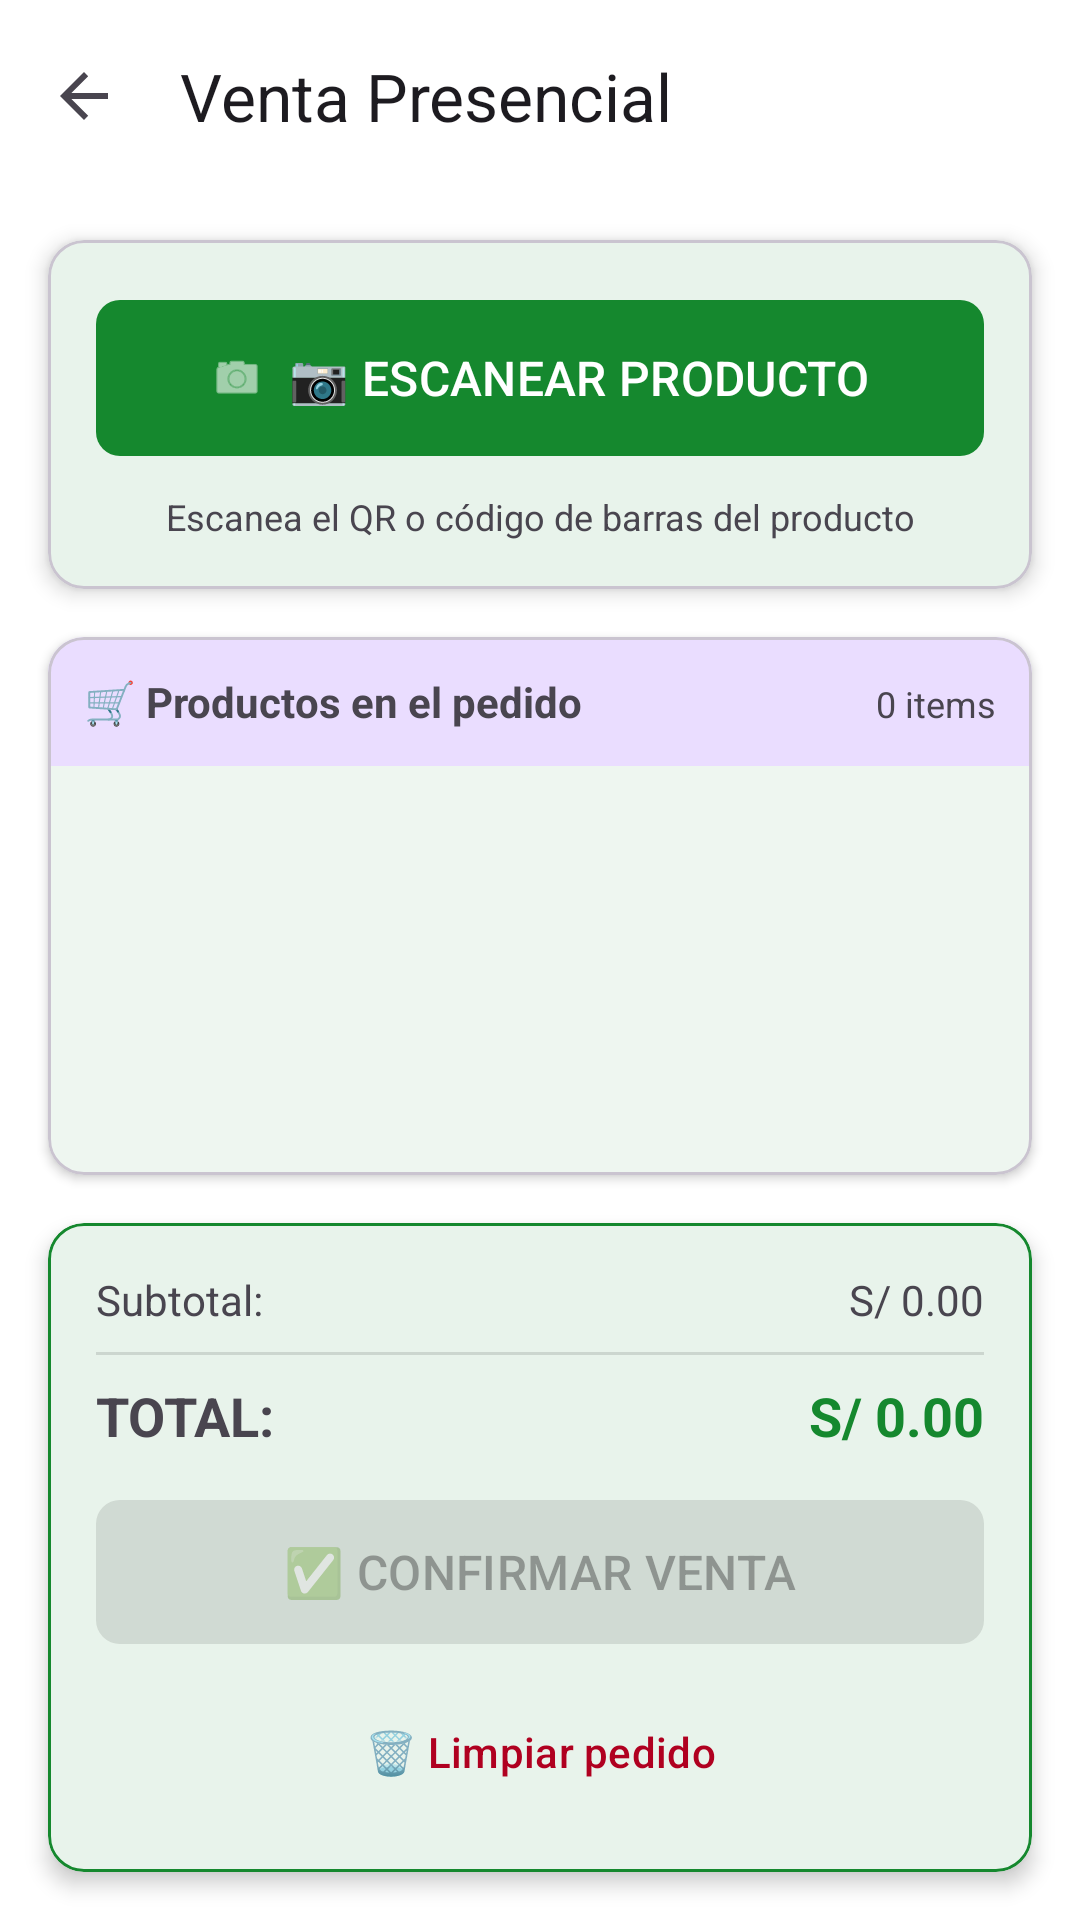

Produce the Android XML layout that renders to this screen, including the resource entries it uses.
<!-- AndroidManifest.xml: application theme Theme.DoloresApp -->
<!-- res/layout/activity_venta_presencial.xml -->
<?xml version="1.0" encoding="utf-8"?>
<androidx.coordinatorlayout.widget.CoordinatorLayout xmlns:android="http://schemas.android.com/apk/res/android"
    xmlns:app="http://schemas.android.com/apk/res-auto"
    android:layout_width="match_parent"
    android:layout_height="match_parent"
    android:background="?android:attr/colorBackground">

    <com.google.android.material.appbar.AppBarLayout
        android:layout_width="match_parent"
        android:layout_height="wrap_content">

        <com.google.android.material.appbar.MaterialToolbar
            android:id="@+id/toolbar"
            android:layout_width="match_parent"
            android:layout_height="?attr/actionBarSize"
            app:title="Venta Presencial"
            app:navigationIcon="?attr/homeAsUpIndicator" />
    </com.google.android.material.appbar.AppBarLayout>

    <LinearLayout
        android:layout_width="match_parent"
        android:layout_height="match_parent"
        android:orientation="vertical"
        app:layout_behavior="@string/appbar_scrolling_view_behavior">

        
        <com.google.android.material.card.MaterialCardView
            android:layout_width="match_parent"
            android:layout_height="wrap_content"
            android:layout_margin="16dp"
            app:cardCornerRadius="12dp"
            app:cardElevation="4dp">

            <LinearLayout
                android:layout_width="match_parent"
                android:layout_height="wrap_content"
                android:orientation="vertical"
                android:padding="16dp">

                <com.google.android.material.button.MaterialButton
                    android:id="@+id/btnEscanear"
                    android:layout_width="match_parent"
                    android:layout_height="60dp"
                    android:text="📷 ESCANEAR PRODUCTO"
                    android:textSize="16sp"
                    app:cornerRadius="8dp"
                    app:icon="@android:drawable/ic_menu_camera"
                    app:iconGravity="textStart" />

                <TextView
                    android:layout_width="match_parent"
                    android:layout_height="wrap_content"
                    android:layout_marginTop="8dp"
                    android:gravity="center"
                    android:text="Escanea el QR o código de barras del producto"
                    android:textColor="?android:attr/textColorSecondary"
                    android:textSize="12sp" />
            </LinearLayout>
        </com.google.android.material.card.MaterialCardView>

        
        <com.google.android.material.card.MaterialCardView
            android:layout_width="match_parent"
            android:layout_height="0dp"
            android:layout_weight="1"
            android:layout_marginHorizontal="16dp"
            app:cardCornerRadius="12dp"
            app:cardElevation="2dp">

            <LinearLayout
                android:layout_width="match_parent"
                android:layout_height="match_parent"
                android:orientation="vertical">

                <LinearLayout
                    android:layout_width="match_parent"
                    android:layout_height="wrap_content"
                    android:orientation="horizontal"
                    android:padding="12dp"
                    android:background="?attr/colorPrimaryContainer">

                    <TextView
                        android:layout_width="0dp"
                        android:layout_height="wrap_content"
                        android:layout_weight="1"
                        android:text="🛒 Productos en el pedido"
                        android:textStyle="bold"
                        android:textSize="14sp" />

                    <TextView
                        android:id="@+id/tvCantidadItems"
                        android:layout_width="wrap_content"
                        android:layout_height="wrap_content"
                        android:text="0 items"
                        android:textSize="12sp" />
                </LinearLayout>

                <androidx.recyclerview.widget.RecyclerView
                    android:id="@+id/rvProductos"
                    android:layout_width="match_parent"
                    android:layout_height="match_parent"
                    android:clipToPadding="false"
                    android:padding="8dp" />

                <TextView
                    android:id="@+id/tvEmpty"
                    android:layout_width="match_parent"
                    android:layout_height="match_parent"
                    android:gravity="center"
                    android:text="Escanea productos para agregarlos"
                    android:textColor="?android:attr/textColorSecondary"
                    android:visibility="visible" />
            </LinearLayout>
        </com.google.android.material.card.MaterialCardView>

        
        <com.google.android.material.card.MaterialCardView
            android:layout_width="match_parent"
            android:layout_height="wrap_content"
            android:layout_margin="16dp"
            app:cardCornerRadius="12dp"
            app:cardElevation="4dp"
            app:strokeColor="?attr/colorPrimary"
            app:strokeWidth="1dp">

            <LinearLayout
                android:layout_width="match_parent"
                android:layout_height="wrap_content"
                android:orientation="vertical"
                android:padding="16dp">

                <LinearLayout
                    android:layout_width="match_parent"
                    android:layout_height="wrap_content"
                    android:orientation="horizontal">

                    <TextView
                        android:layout_width="0dp"
                        android:layout_height="wrap_content"
                        android:layout_weight="1"
                        android:text="Subtotal:"
                        android:textSize="14sp" />

                    <TextView
                        android:id="@+id/tvSubtotal"
                        android:layout_width="wrap_content"
                        android:layout_height="wrap_content"
                        android:text="S/ 0.00"
                        android:textSize="14sp" />
                </LinearLayout>

                <View
                    android:layout_width="match_parent"
                    android:layout_height="1dp"
                    android:layout_marginVertical="8dp"
                    android:background="?android:attr/listDivider" />

                <LinearLayout
                    android:layout_width="match_parent"
                    android:layout_height="wrap_content"
                    android:orientation="horizontal">

                    <TextView
                        android:layout_width="0dp"
                        android:layout_height="wrap_content"
                        android:layout_weight="1"
                        android:text="TOTAL:"
                        android:textSize="18sp"
                        android:textStyle="bold" />

                    <TextView
                        android:id="@+id/tvTotal"
                        android:layout_width="wrap_content"
                        android:layout_height="wrap_content"
                        android:text="S/ 0.00"
                        android:textSize="18sp"
                        android:textStyle="bold"
                        android:textColor="?attr/colorPrimary" />
                </LinearLayout>

                <com.google.android.material.button.MaterialButton
                    android:id="@+id/btnConfirmarVenta"
                    android:layout_width="match_parent"
                    android:layout_height="56dp"
                    android:layout_marginTop="12dp"
                    android:text="✅ CONFIRMAR VENTA"
                    android:textSize="16sp"
                    android:enabled="false"
                    app:cornerRadius="8dp" />

                <com.google.android.material.button.MaterialButton
                    android:id="@+id/btnLimpiar"
                    android:layout_width="match_parent"
                    android:layout_height="48dp"
                    android:layout_marginTop="8dp"
                    android:text="🗑️ Limpiar pedido"
                    style="@style/Widget.Material3.Button.TextButton"
                    android:textColor="?attr/colorError" />
            </LinearLayout>
        </com.google.android.material.card.MaterialCardView>
    </LinearLayout>

    <ProgressBar
        android:id="@+id/progressBar"
        android:layout_width="wrap_content"
        android:layout_height="wrap_content"
        android:layout_gravity="center"
        android:visibility="gone" />

</androidx.coordinatorlayout.widget.CoordinatorLayout>
<!-- resources referenced by this layout -->
<resources>
  <style name="Theme.DoloresApp" parent="Base.Theme.DoloresApp" />
  <style name="Base.Theme.DoloresApp" parent="Theme.Material3.DayNight.NoActionBar">
          
          <item name="colorPrimary">@color/primary</item>
          <item name="colorPrimaryDark">@color/primary_dark</item>
          <item name="colorSecondary">@color/secondary</item>
          <item name="colorOnPrimary">@color/white</item>
          <item name="colorOnSecondary">@color/white</item>
          
          
          <item name="android:colorBackground">@color/background_light</item>
          <item name="colorSurface">@color/surface_light</item>
          <item name="colorOnSurface">@color/text_primary</item>
          
          
          <item name="android:statusBarColor">@android:color/transparent</item>
          <item name="android:navigationBarColor">@android:color/transparent</item>
          <item name="android:windowLayoutInDisplayCutoutMode">shortEdges</item>
          <item name="android:windowLightStatusBar">false</item>
          <item name="android:windowTranslucentStatus">false</item>
          
          
          <item name="colorError">@color/error</item>
      </style>
  <color name="primary">#15882E</color>
  <color name="primary_dark">#0D5E1F</color>
  <color name="secondary">#1FA0BC</color>
  <color name="white">#FFFFFF</color>
  <color name="background_light">#FFFFFF</color>
  <color name="surface_light">#FFFFFF</color>
  <color name="text_primary">#212121</color>
  <color name="error">#B00020</color>
</resources>
